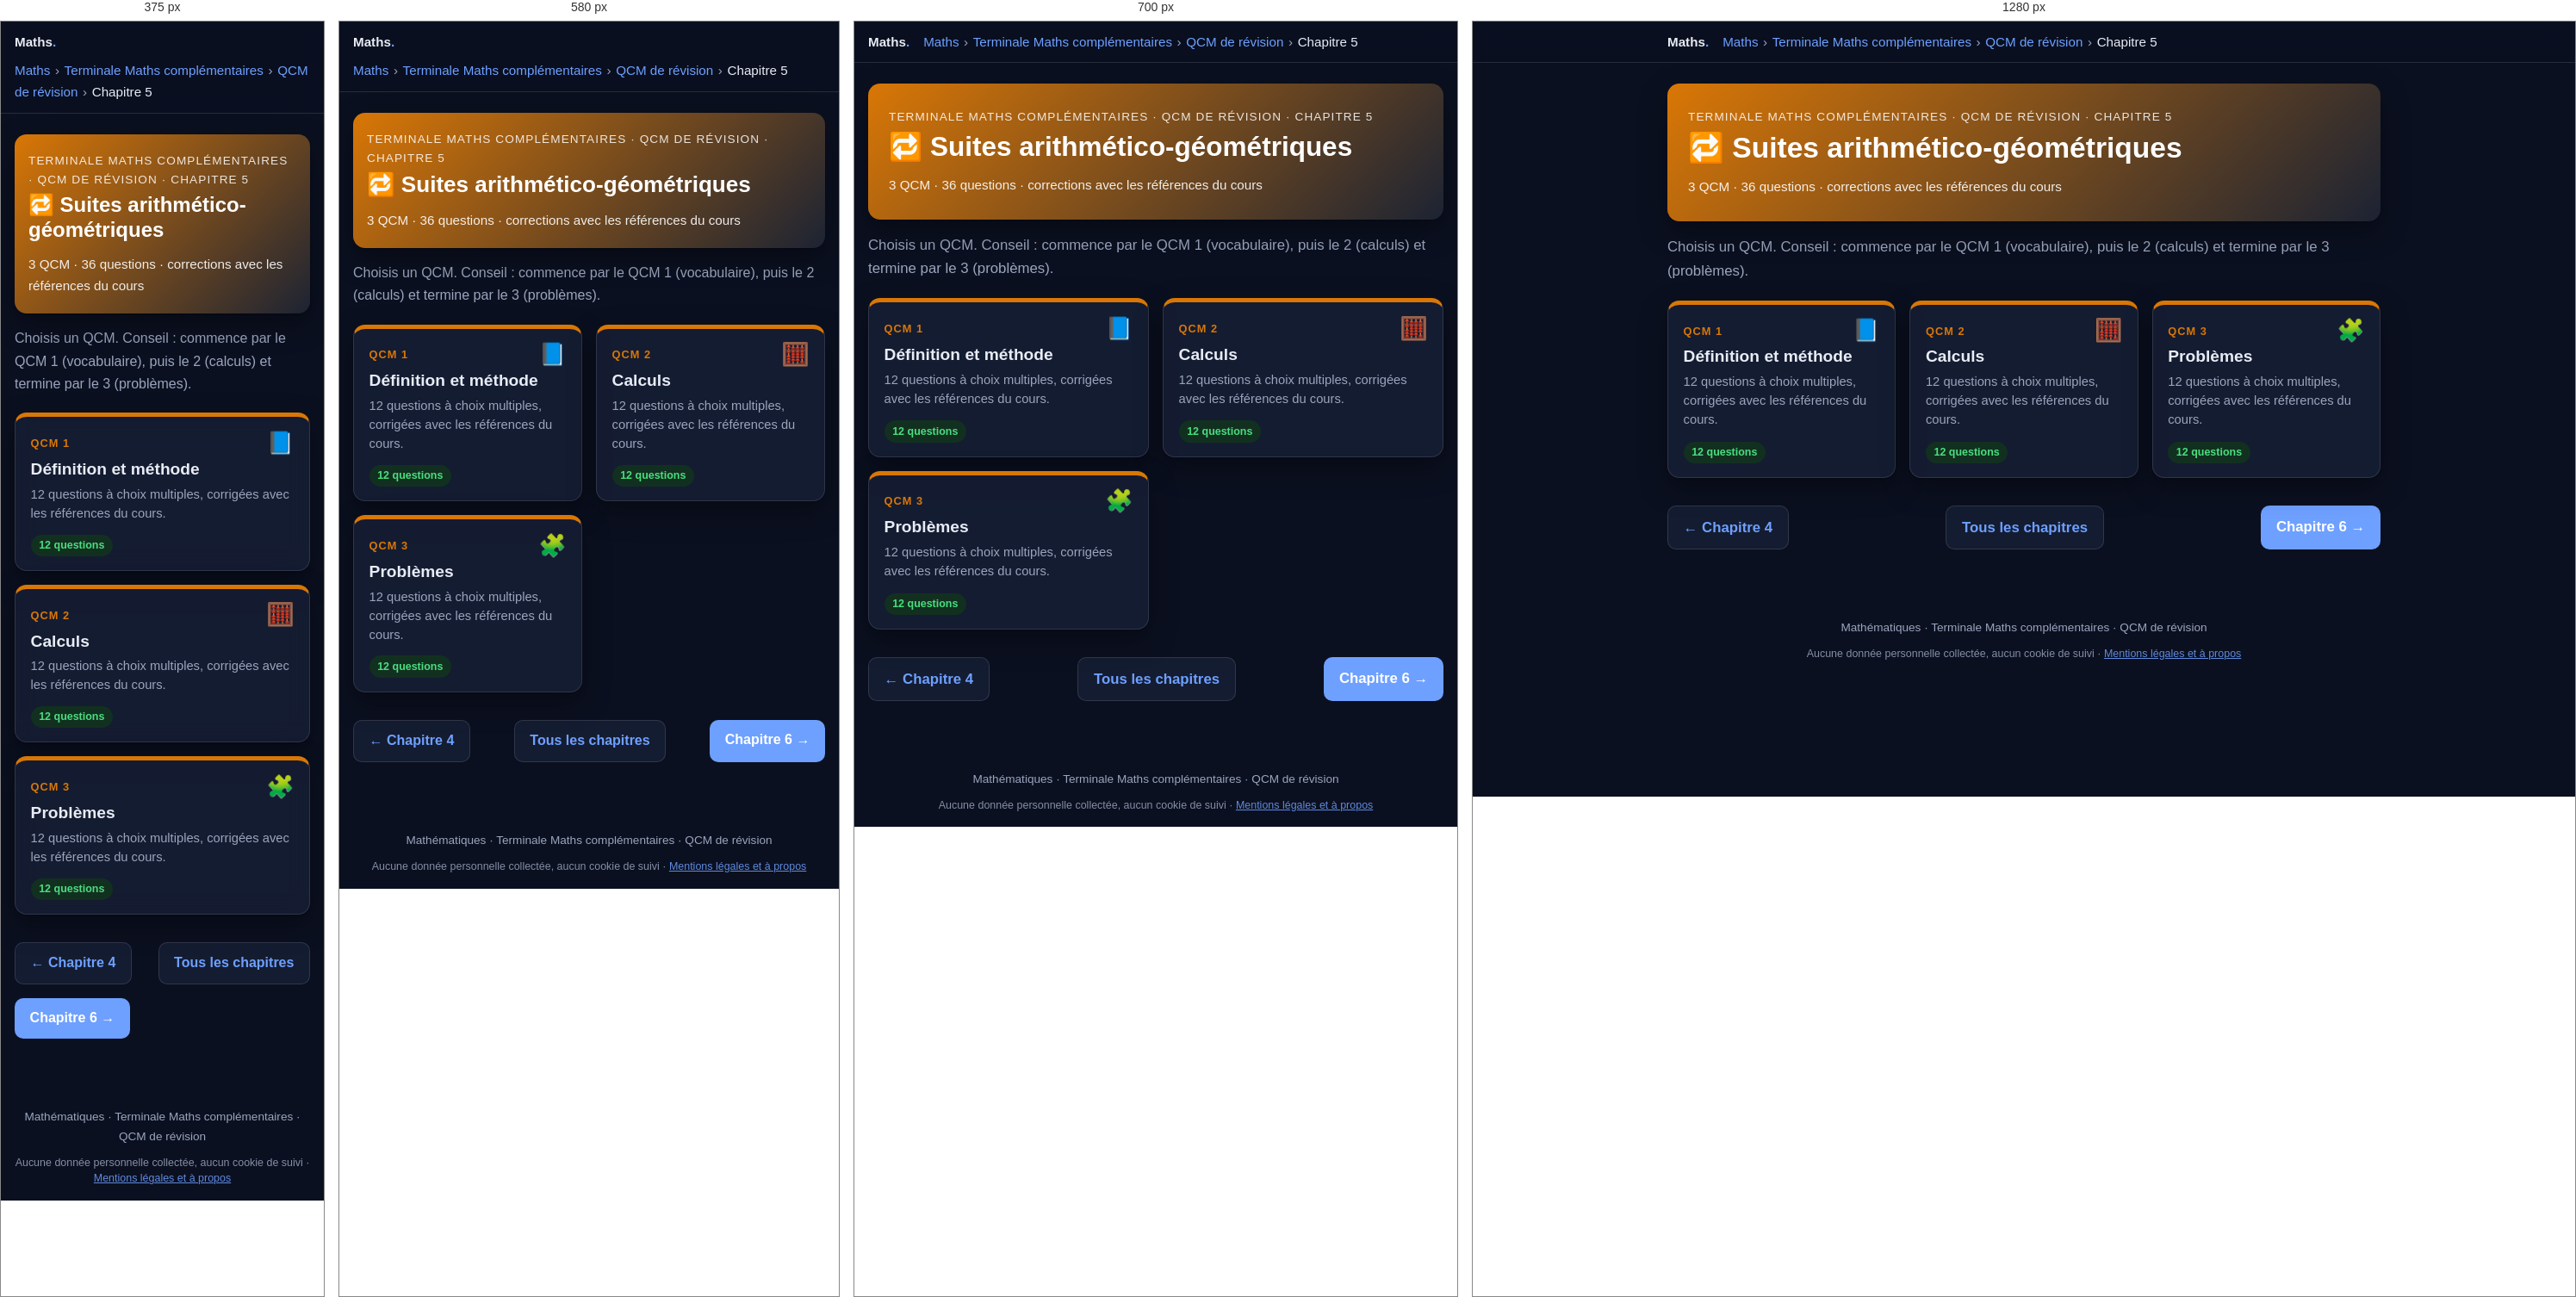
Rendered at 375 px, 580 px, 700 px and 1280 px, left to right.

<!-- file: tmc-qcm-chapitre5.html -->
<!DOCTYPE html>
<html lang="fr">
<head>
  <meta charset="utf-8">
  <meta name="robots" content="noindex, nofollow, noarchive">
  <meta name="viewport" content="width=device-width, initial-scale=1">
  <title>QCM – Chapitre 5 : Suites arithmético-géométriques · Terminale Maths complémentaires · Maths</title>
  <meta name="description" content="3 QCM de révision (36 questions) sur le chapitre 5 de Terminale Maths complémentaires : Suites arithmético-géométriques.">
  <link rel="icon" href="../favicon.ico">
  <link rel="stylesheet" href="katex/katex.min.css">
  <link rel="stylesheet" href="style.css">
  <script src="../commun/acces.js"></script>
  <script src="../commun/theme.js"></script>
  <script src="../commun/impression.js"></script>
  <script src="../commun/recherche.js"></script>
  <link rel="stylesheet" href="../commun/fond.css">
  <script src="../commun/fond.js" defer></script>
  <script src="qcm.js" defer></script>
</head>
<body>

  <header class="topbar">
    <div class="topbar-inner">
      <a class="brand" href="maths.html">Maths<span>.</span></a>
      <nav class="breadcrumb" aria-label="Fil d'Ariane"><a href="maths.html">Maths</a><span class="sep">›</span><a href="terminale-maths-complementaires.html">Terminale Maths complémentaires</a><span class="sep">›</span><a href="tmc-qcm.html">QCM de révision</a><span class="sep">›</span><span>Chapitre 5</span></nav>
    </div>
  </header>

  <main>
    <section class="hero" style="background:linear-gradient(135deg,#d97706,#1c2333)">
      <p class="eyebrow">Terminale Maths complémentaires · QCM de révision · Chapitre 5</p>
      <h1>🔁 Suites arithmético-géométriques</h1>
      <p class="meta">3 QCM · 36 questions · corrections avec les références du cours</p>
    </section>

    <p class="intro">Choisis un QCM. Conseil : commence par le QCM 1 (vocabulaire), puis le 2 (calculs) et termine par le 3 (problèmes).</p>

    <ul class="chapter-grid">
      <li>
        <a class="chapter-card" href="tmc-qcm-chapitre5-qcm1.html" style="--c:#d97706">
          <span class="ch-top"><span class="ch-num">QCM 1</span><span class="ch-icon" aria-hidden="true">📘</span></span>
          <span class="ch-title">Définition et méthode</span>
          <span class="ch-desc">12 questions à choix multiples, corrigées avec les références du cours.</span>
          <span class="ch-foot"><span class="status ok">12 questions</span><span class="qcm-score-chip" data-qcm-score="tmc-c5-q1" hidden></span></span>
        </a>
      </li>
      <li>
        <a class="chapter-card" href="tmc-qcm-chapitre5-qcm2.html" style="--c:#d97706">
          <span class="ch-top"><span class="ch-num">QCM 2</span><span class="ch-icon" aria-hidden="true">🧮</span></span>
          <span class="ch-title">Calculs</span>
          <span class="ch-desc">12 questions à choix multiples, corrigées avec les références du cours.</span>
          <span class="ch-foot"><span class="status ok">12 questions</span><span class="qcm-score-chip" data-qcm-score="tmc-c5-q2" hidden></span></span>
        </a>
      </li>
      <li>
        <a class="chapter-card" href="tmc-qcm-chapitre5-qcm3.html" style="--c:#d97706">
          <span class="ch-top"><span class="ch-num">QCM 3</span><span class="ch-icon" aria-hidden="true">🧩</span></span>
          <span class="ch-title">Problèmes</span>
          <span class="ch-desc">12 questions à choix multiples, corrigées avec les références du cours.</span>
          <span class="ch-foot"><span class="status ok">12 questions</span><span class="qcm-score-chip" data-qcm-score="tmc-c5-q3" hidden></span></span>
        </a>
      </li>
    </ul>

    <nav class="pager" aria-label="Navigation entre chapitres">
      <a class="btn secondary" href="tmc-qcm-chapitre4.html">← Chapitre 4</a>
      <a class="btn secondary" href="tmc-qcm.html">Tous les chapitres</a>
      <a class="btn" href="tmc-qcm-chapitre6.html">Chapitre 6 →</a>
    </nav>
  </main>

  <footer>Mathématiques · Terminale Maths complémentaires · QCM de révision
    <p class="mentions-donnees">Aucune donnée personnelle collectée, aucun cookie de suivi · <a href="../mentions-legales.html">Mentions légales et à propos</a></p>
  </footer>

</body>
</html>


/* @media block from style.css */
@media (max-width: 640px) {
  body { font-size: 1rem; }
  .roles, .ip-grid { grid-template-columns: 1fr; }
  .hero { padding: 1.25rem 1rem; }
  .card { padding: 1rem; }
}

/* @media block from style.css */
@media (max-width: 640px) {
  .figure-row { grid-template-columns: 1fr; }
}

/* @media block from style.css */
@media (max-width: 760px) { .chrono { grid-template-columns: repeat(2, 1fr); } .p2p-main { grid-template-columns: 1fr; } }

/* @media block from style.css */
@media (max-width: 460px) { .chrono { grid-template-columns: 1fr; } .bar .kind { width: 5.5rem; } }

/* @media block from style.css */
@media (max-width: 640px) {
  .p2p-row { grid-template-columns: 1fr; }
}

/* @media block from style.css */
@media (max-width: 760px) { .timeline { grid-template-columns: repeat(2, 1fr); } }

/* @media block from style.css */
@media (max-width: 420px) { .timeline { grid-template-columns: 1fr; } }

/* @media block from style.css */
@media (max-width: 640px) {
  .sanctions thead { display: none; }
  .sanctions, .sanctions tbody, .sanctions tr, .sanctions th, .sanctions td { display: block; width: 100%; }
  .sanctions tr { border: 1px solid var(--border); border-radius: 12px; margin: .75rem 0; overflow: hidden; }
  .sanctions th, .sanctions td { border: 0; }
  .sanctions tbody th { background: var(--primary-soft); color: var(--primary-dark); }
  .sanctions td:nth-of-type(1)::before { content: "Interdit : "; font-weight: 700; }
  .sanctions td:nth-of-type(2)::before { content: "Sanctions : "; font-weight: 700; }
}

/* @media block from style.css */
@media (max-width: 480px) { .yt-sim li { grid-template-columns: 5rem 1fr; } .yt-sim .thumb { font-size: 1rem; } }

/* @media block from style.css */
@media (max-width: 860px) {
  .lifecycle { grid-template-columns: 1fr 1fr; }
  .lifecycle > li::after { content: none; }
}

/* @media block from style.css */
@media (max-width: 460px) { .lifecycle { grid-template-columns: 1fr; } }

/* @media block from style.css */
@media (max-width: 860px) { .compare-grid { grid-template-columns: 1fr; } }

/* @media block from style.css */
@media (max-width: 520px) { .reflex-list li { grid-template-columns: 1fr; gap: .1rem; } }

/* @media block from style.css */
@media (max-width: 640px) { .wc iframe { height: 340px; } }

/* @media block from style.css */
@media (max-width: 640px) { .loop { flex-direction: column; } .loop li.ar { transform: rotate(90deg); } }

/* @media block from style.css */
@media (max-width: 860px) { .def-grid { grid-template-columns: 1fr; } }

/* @media block from style.css */
@media (max-width: 640px) { .pyramid li { width: calc(55% + var(--w) * .45); } .pyramid .ex { grid-template-columns: 1fr; } }

/* @media block from style.css */
@media (max-width: 640px) { .rev-row { grid-template-columns: 1fr 8.5rem; } .rev-q { grid-column: 1 / -1; } }

/* @media block from style.css */
@media (max-width: 640px) { .choices { grid-template-columns: 1fr; } }